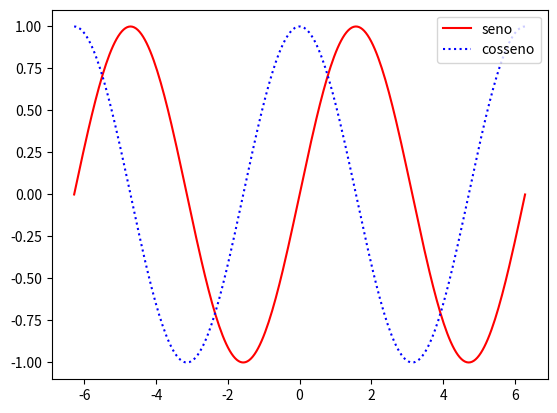

The matplotlib source for this figure:

#enunciado
# A visualização gráfica dos dados é efetuada através do módulo matplotlib, que permite a utilização de funções de visualização de dados em duas dimensões (2D). Comece por fazer e personalizar figuras simples como seja a representação das funções trigonométricas seno e cosseno (exemplo de gráfico simples de linhas, plot).

import numpy as npy
import matplotlib.pyplot as plt
x = npy.linspace(-npy.pi*2, npy.pi*2,256)

y1=npy.sin(x)
y2=npy.cos(x)
plt.plot(x,y1,color='red',linestyle='-',label='seno')
plt.plot(x,y2,color='blue',linestyle=':',label='cosseno')
plt.legend(loc='upper right')
plt.show()